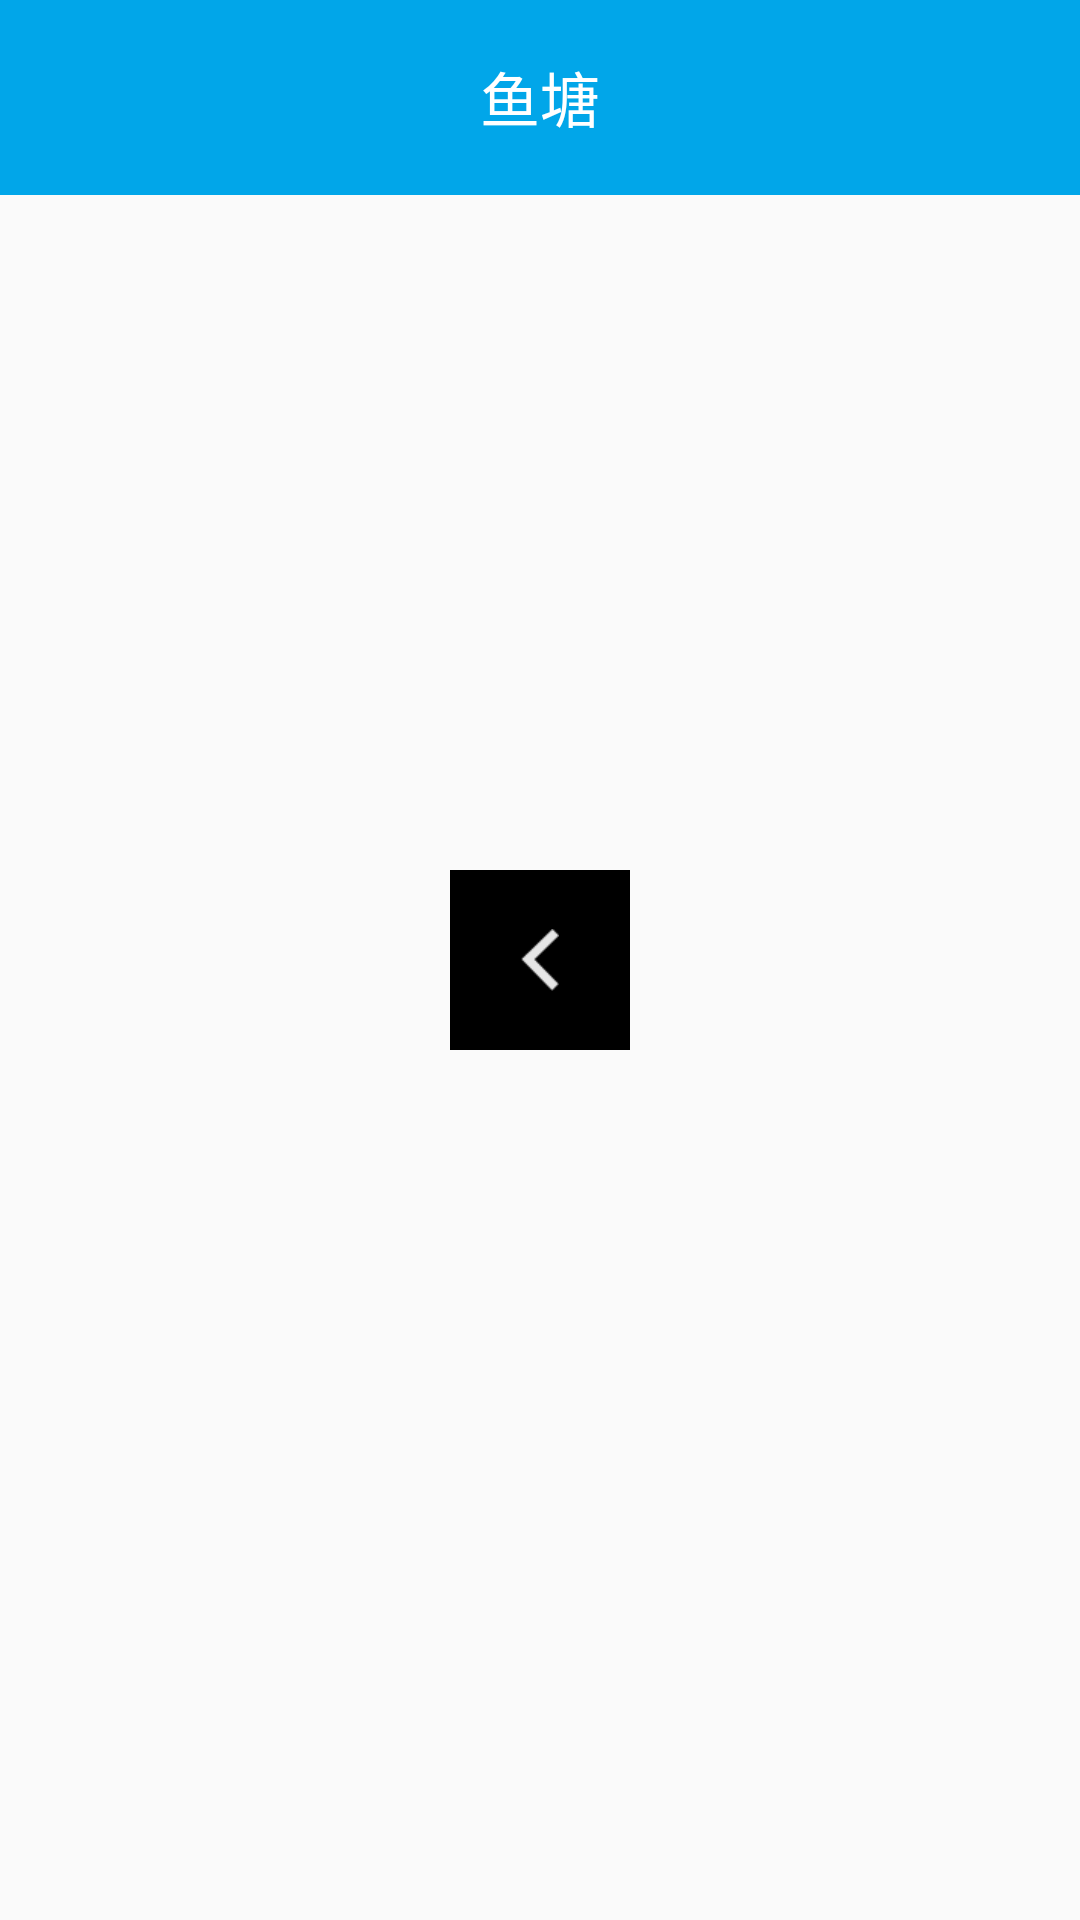

Produce the Android XML layout that renders to this screen, including the resource entries it uses.
<!-- AndroidManifest.xml: application theme AppTheme -->
<!-- res/layout/activity_fish_pond.xml -->
<?xml version="1.0" encoding="utf-8"?>
<RelativeLayout xmlns:android="http://schemas.android.com/apk/res/android"
    xmlns:tools="http://schemas.android.com/tools"
    android:layout_width="match_parent"
    android:layout_height="match_parent"
    tools:context="com.fishpond.smartapp.activity.FishPondActivity">
    <RelativeLayout
        android:id="@+id/top"
        android:background="#01a6e9"
        android:layout_width="match_parent"
        android:layout_height="65dp">

        <TextView
            android:text="鱼塘"
            android:id="@+id/fish_text"
            android:textSize="20sp"
            android:layout_centerInParent="true"
            android:textColor="@android:color/white"
            android:layout_width="wrap_content"
            android:layout_height="wrap_content" />
    </RelativeLayout>
    <RelativeLayout
        android:background="@android:color/background_dark"
        android:layout_centerInParent="true"
        android:id="@+id/back_layout"
        android:layout_width="60dp"
        android:layout_height="60dp">
        <ImageView
            android:layout_centerInParent="true"
            android:background="@drawable/shape"
            android:layout_width="wrap_content"
            android:layout_height="wrap_content" />
    </RelativeLayout>


</RelativeLayout>
<!-- resources referenced by this layout -->
<resources>
  <!-- drawable shape: png bitmap (drawable-xhdpi, 1506 bytes) -->
  <style name="AppTheme" parent="Theme.AppCompat.Light.DarkActionBar">
          
          <item name="colorPrimary">@color/colorPrimary</item>
          <item name="colorPrimaryDark">@color/colorPrimaryDark</item>
          <item name="colorAccent">@color/colorAccent</item>
      </style>
  <color name="colorPrimary">#3F51B5</color>
  <color name="colorPrimaryDark">#303F9F</color>
  <color name="colorAccent">#FF4081</color>
</resources>
